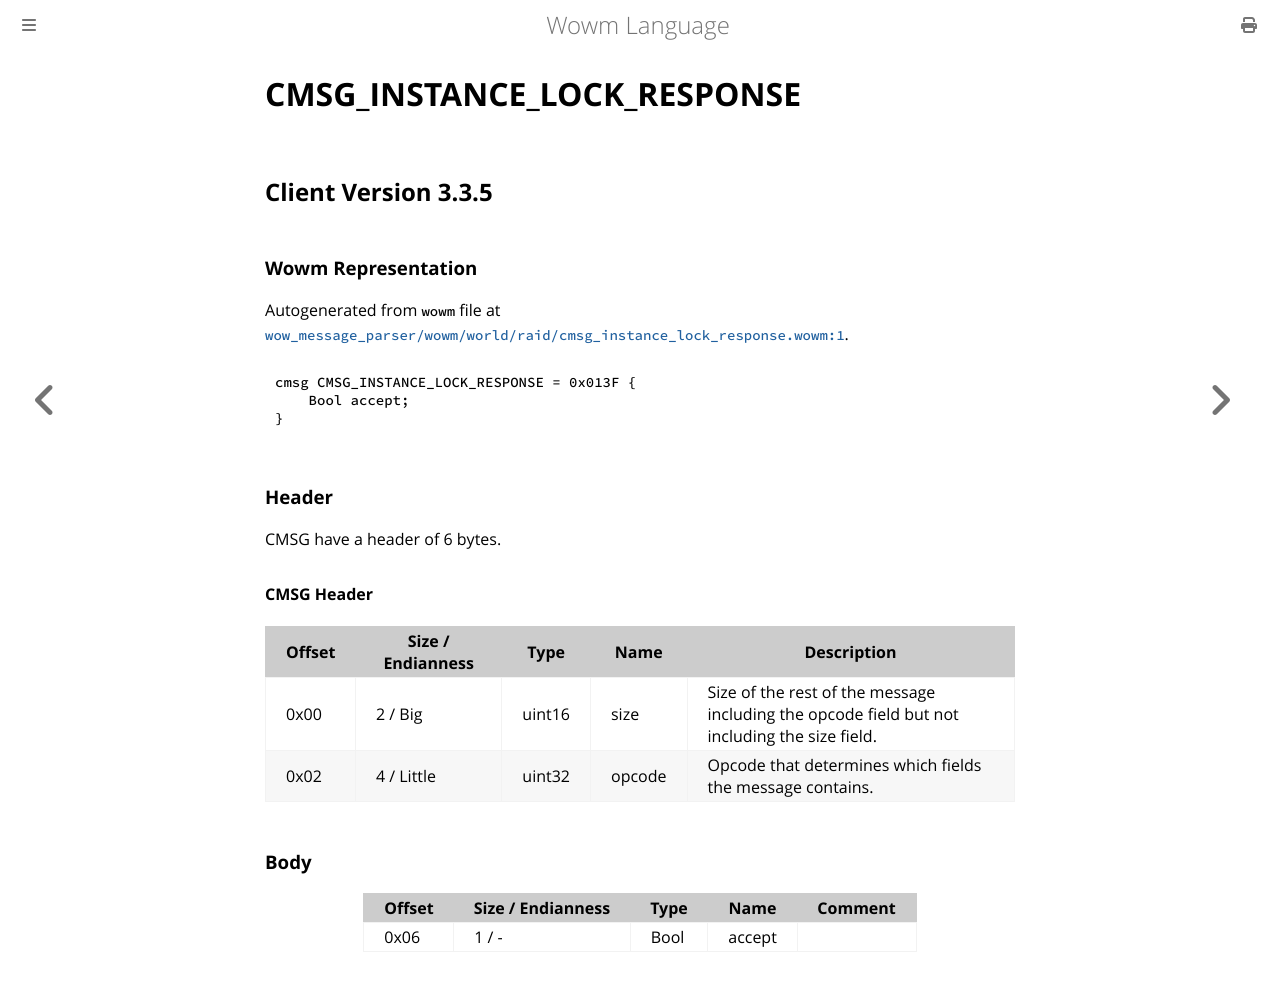

repository: gtker/wow_messages · page: docs/cmsg_instance_lock_response.html · generator: mdbook

# CMSG_INSTANCE_LOCK_RESPONSE

## Client Version 3.3.5

### Wowm Representation

Autogenerated from `wowm` file at [`wow_message_parser/wowm/world/raid/cmsg_instance_lock_response.wowm:1`](https://github.com/gtker/wow_messages/tree/main/wow_message_parser/wowm/world/raid/cmsg_instance_lock_response.wowm#L1).
```rust,ignore
cmsg CMSG_INSTANCE_LOCK_RESPONSE = 0x013F {
    Bool accept;
}
```
### Header

CMSG have a header of 6 bytes.

#### CMSG Header

| Offset | Size / Endianness | Type   | Name   | Description |
| ------ | ----------------- | ------ | ------ | ----------- |
| 0x00   | 2 / Big           | uint16 | size   | Size of the rest of the message including the opcode field but not including the size field.|
| 0x02   | 4 / Little        | uint32 | opcode | Opcode that determines which fields the message contains.|

### Body

| Offset | Size / Endianness | Type | Name | Comment |
| ------ | ----------------- | ---- | ---- | ------- |
| 0x06 | 1 / - | Bool | accept |  |
